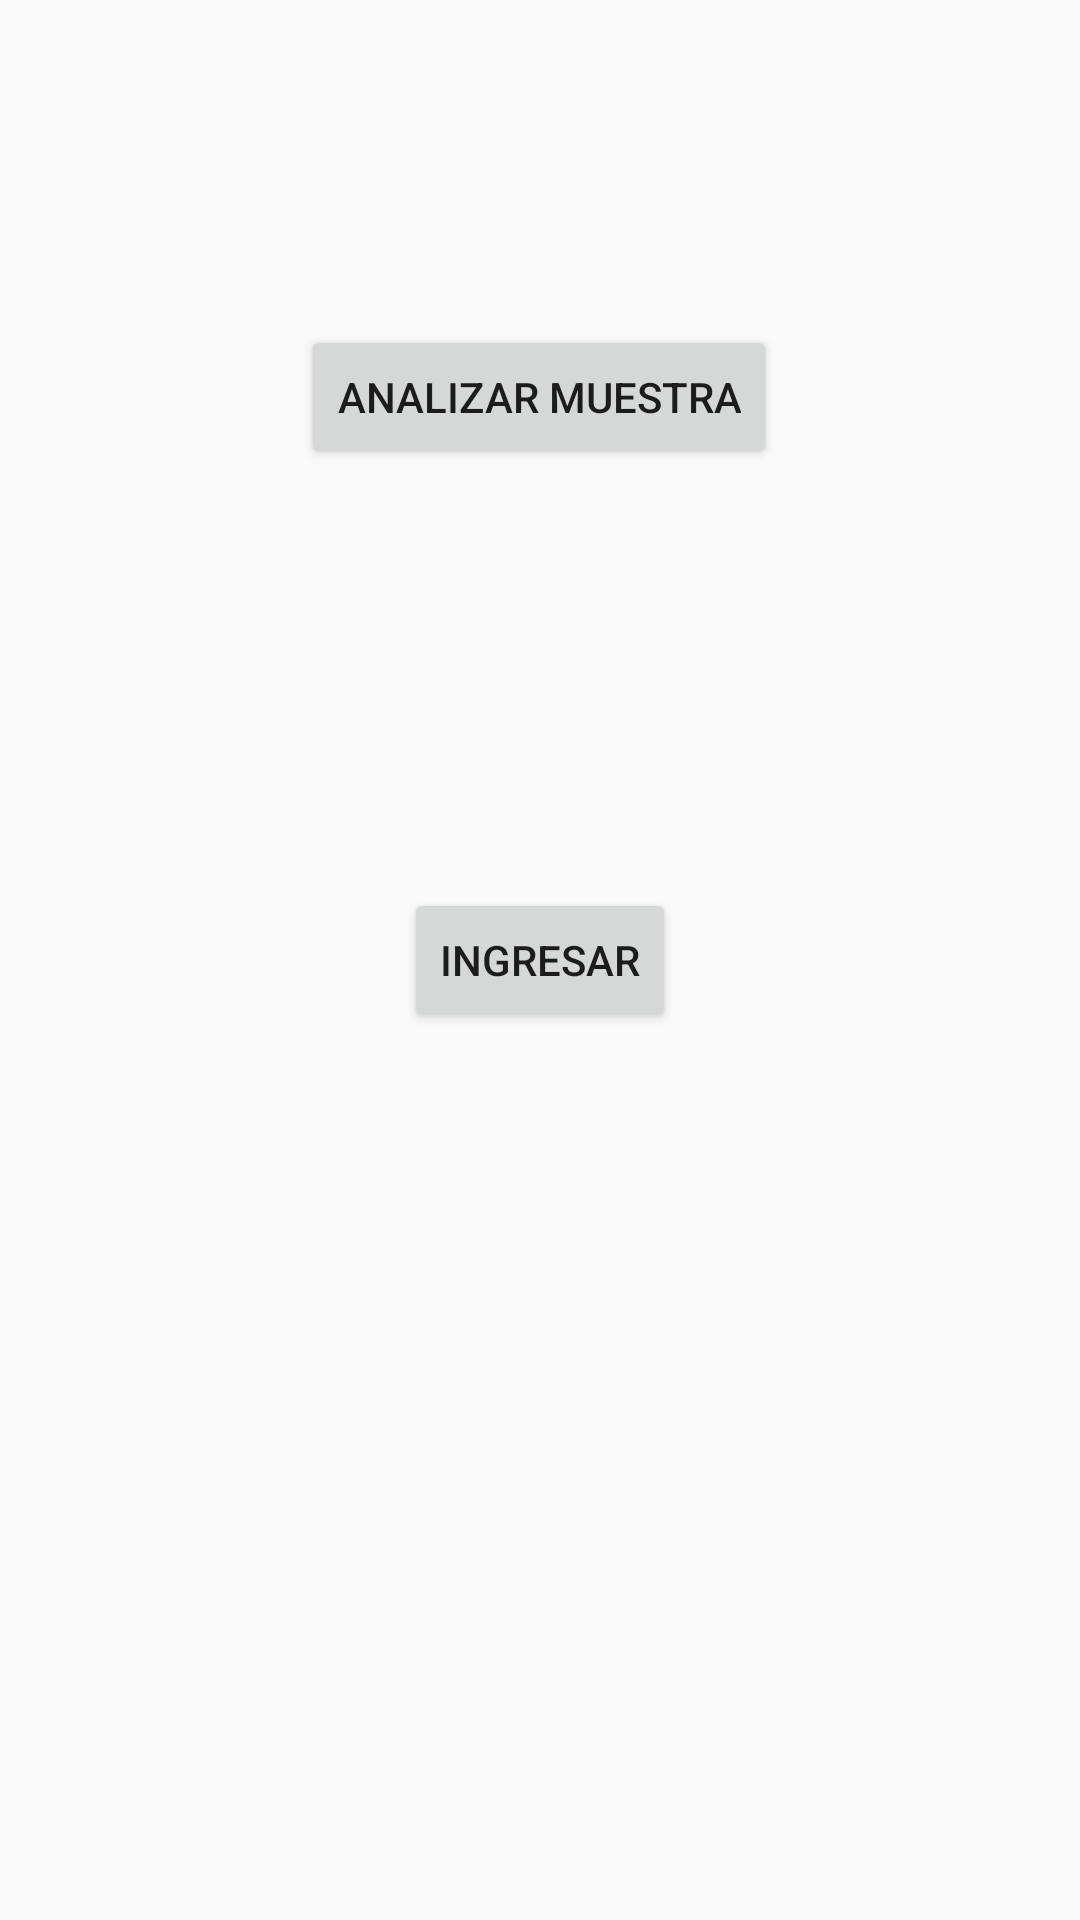

Produce the Android XML layout that renders to this screen, including the resource entries it uses.
<!-- AndroidManifest.xml: application theme AppTheme -->
<!-- res/layout/activity_main_hub.xml -->
<?xml version="1.0" encoding="utf-8"?>
<androidx.constraintlayout.widget.ConstraintLayout xmlns:android="http://schemas.android.com/apk/res/android"
    xmlns:app="http://schemas.android.com/apk/res-auto"
    xmlns:tools="http://schemas.android.com/tools"
    android:layout_width="match_parent"
    android:layout_height="match_parent"
    tools:context=".MainHub">

    <Button
        android:id="@+id/button1"
        android:layout_width="wrap_content"
        android:layout_height="wrap_content"
        android:text="Analizar Muestra"
        app:layout_constraintBottom_toBottomOf="parent"
        app:layout_constraintEnd_toEndOf="parent"
        app:layout_constraintHorizontal_bias="0.498"
        app:layout_constraintStart_toStartOf="parent"
        app:layout_constraintTop_toTopOf="parent"
        app:layout_constraintVertical_bias="0.183" />

    <Button
        android:id="@+id/button2"
        android:layout_width="wrap_content"
        android:layout_height="wrap_content"
        android:text="Ingresar"
        app:layout_constraintBottom_toBottomOf="parent"
        app:layout_constraintEnd_toEndOf="parent"
        app:layout_constraintStart_toStartOf="parent"
        app:layout_constraintTop_toTopOf="parent" />
</androidx.constraintlayout.widget.ConstraintLayout>
<!-- resources referenced by this layout -->
<resources>
  <style name="AppTheme" parent="Theme.AppCompat.Light.DarkActionBar">
          
          <item name="colorPrimary">#3b99e0</item>
          <item name="colorPrimaryDark">#426bb3</item>
          <item name="colorAccent">@color/colorAccent</item>
      </style>
  <!-- not gathered from this repository: default colours our renderer supplied (Android Studio template values) -->
  <color name="colorAccent">#FF03DAC5</color>
</resources>
